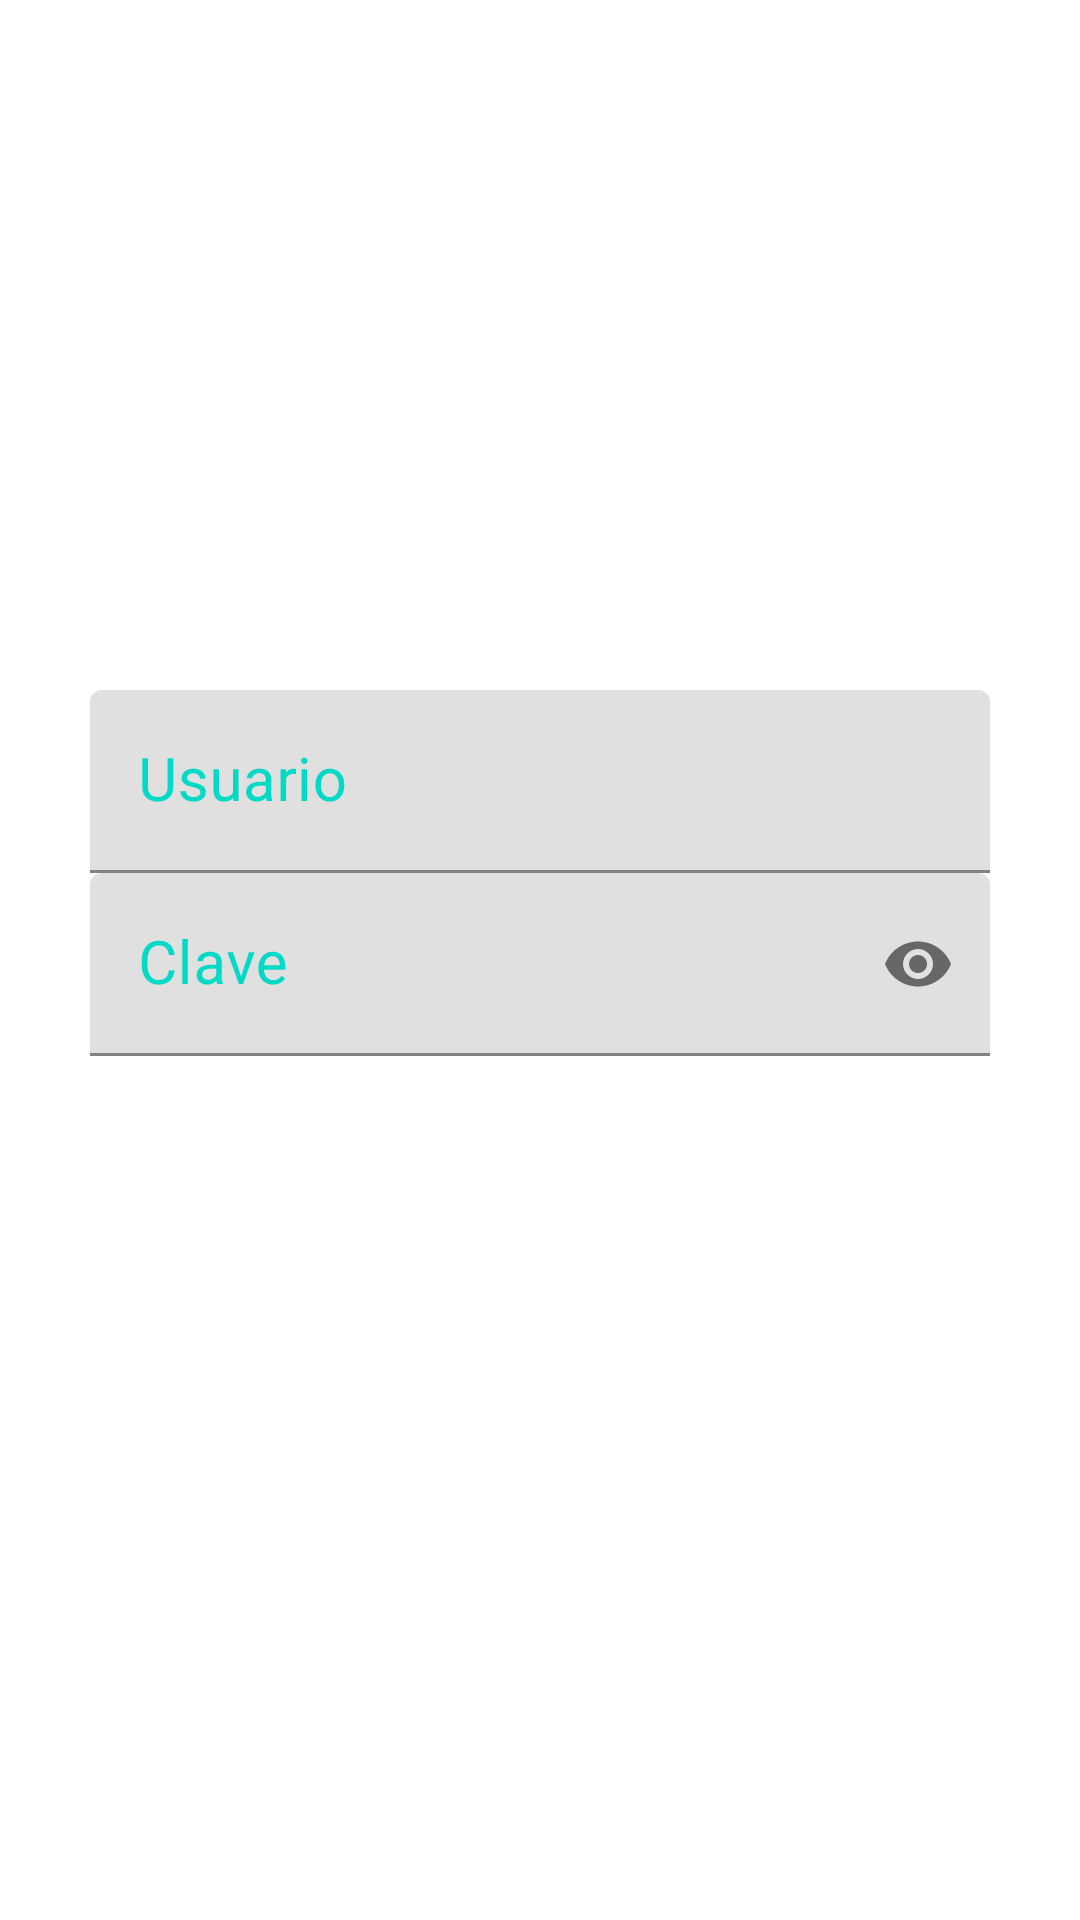

Write the Android layout XML for this screen, with the resource values it uses.
<!-- AndroidManifest.xml: application theme Theme.RapiCoop2 -->
<!-- res/layout/activity_login_form.xml -->
<?xml version="1.0" encoding="utf-8"?>
<LinearLayout
    xmlns:android="http://schemas.android.com/apk/res/android"
    xmlns:app="http://schemas.android.com/apk/res-auto"
    xmlns:tools="http://schemas.android.com/tools"
    android:layout_width="match_parent"
    android:layout_height="match_parent"
    android:orientation="vertical"
    android:padding="30dp"
    tools:context=".Login_form">

    <ImageView
        android:layout_width="match_parent"
        android:layout_height="200dp"
        android:src="@drawable/img"
        android:padding="30dp"
        />
    <com.google.android.material.textfield.TextInputLayout
        android:id="@+id/user_login"
        android:layout_width="match_parent"
        android:layout_height="wrap_content"
        android:focusable="true"
        android:focusableInTouchMode="true"
        android:textColorHint="@color/colorAccent"
        >

        <EditText
            android:layout_width="match_parent"
            android:layout_height="wrap_content"
            android:hint="Usuario"
            android:ems="10"
            android:inputType="text"
            android:textSize="20sp"
            />

    </com.google.android.material.textfield.TextInputLayout>

    <com.google.android.material.textfield.TextInputLayout
        android:id="@+id/user_password"
        android:layout_width="match_parent"
        android:layout_height="wrap_content"
        android:focusable="true"
        android:focusableInTouchMode="true"
        android:textColorHint="@color/colorAccent"
        app:passwordToggleEnabled="true"
        >

        <EditText
            android:layout_width="match_parent"
            android:layout_height="wrap_content"
            android:hint="Clave"
            android:ems="10"
            android:inputType="textPassword"
            android:textSize="20sp"
            />
    </com.google.android.material.textfield.TextInputLayout>
    <Button
        android:id="@+id/usuario"
        android:layout_width="match_parent"
        android:layout_height="60dp"
        android:text="Ingresar"
        android:textSize="22sp"
        android:textColor="#FFFFFF"
        android:layout_marginTop="10dp"
        android:background="@drawable/button_rounded"
        android:onClick="btn_ingresar"

        />
    <Button
        android:layout_width="match_parent"
        android:layout_height="60dp"
        android:text="Registrarse"
        android:textSize="22sp"
        android:textColor="#FFFFFF"
        android:layout_marginTop="10dp"
        android:background="@drawable/button_rounded"
        android:onClick="btn_singupForm"
        />


</LinearLayout>
<!-- resources referenced by this layout -->
<resources>
  <style name="Theme.RapiCoop2" parent="Theme.MaterialComponents.DayNight.DarkActionBar">
          
          <item name="colorPrimary">@color/purple_500</item>
          <item name="colorPrimaryVariant">@color/purple_700</item>
          <item name="colorOnPrimary">@color/white</item>
          
          <item name="colorSecondary">@color/teal_200</item>
          <item name="colorSecondaryVariant">@color/teal_700</item>
          <item name="colorOnSecondary">@color/black</item>
          
          <item name="android:statusBarColor" tools:targetApi="l">?attr/colorPrimaryVariant</item>
          
      </style>
  <!-- not gathered from this repository: default colours our renderer supplied (Android Studio template values) -->
  <color name="purple_500">#FF6200EE</color>
  <color name="purple_700">#FF3700B3</color>
  <color name="teal_200">#FF03DAC5</color>
  <color name="teal_700">#FF018786</color>
  <color name="black">#FF000000</color>
  <color name="white">#FFFFFFFF</color>
  <color name="colorAccent">#FF03DAC5</color>
</resources>
